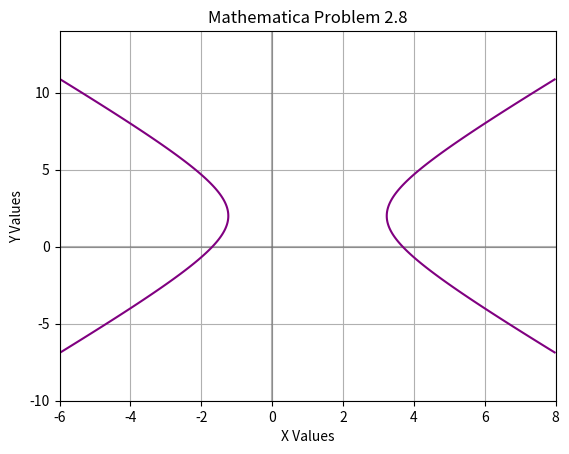

The script that saved this image:
#ask the computer to use the numpy module
import numpy as np
#ask the computer to use the matplotlib module, as mpl, the variable for it is mpl
import matplotlib as mpl
#ask the computer to use the pyplot funtion from the matplotlib library and assign the variable as plt
import matplotlib.pyplot as plt
#Define the color of the axes as "dimgray"
mpl.rcParams['axes.prop_cycle'] = mpl.cycler('color', ['dimgray'])#
#ask the computer to make a list of 400 evenly plotted points between -6 and 8 and assign them to the variable of x
x = np.linspace(-6, 8, 400)
#ask the computer to make a list of 400 evenly plotted points between -10 and 14 and assign them to the variable of y
y = np.linspace(-10, 14, 400)
#Put the x and the y plots together.
x, y = np.meshgrid(x, y)
# define the function "axes"  
def axes():
    #axes is a line plotted with matplotlib.pyplot at the value y = 0 with the width of the line at .5
    plt.axhline(0, alpha=.5)
    #axes is a line plotted with matplotlib.pyplot at the value x = 0 with the width of the line at .5
    plt.axvline(0, alpha=.5)
# define variable values
H = 1
K = 2
A = 5
B = 9
# show axes
axes()
# Equation to plot,#1, with color purple (#1.Determines the number and positions of the contour lines / regions.If an int n, use n data intervals; i.e. draw n+1 contour lines. The level heights are automatically chosen. If array-like, draw contour lines at the specified levels. The values must be in increasing order.)
plt.contour(x, y,((x-H)**2/A - (y-K)**2/B), [1], colors='purple')
# label x axes
plt.xlabel('X Values')
# label y axes
plt.ylabel('Y Values')
# label graph
plt.title("Mathematica Problem 2.8")
# show grid
plt.grid(True)
# show graph
plt.show()